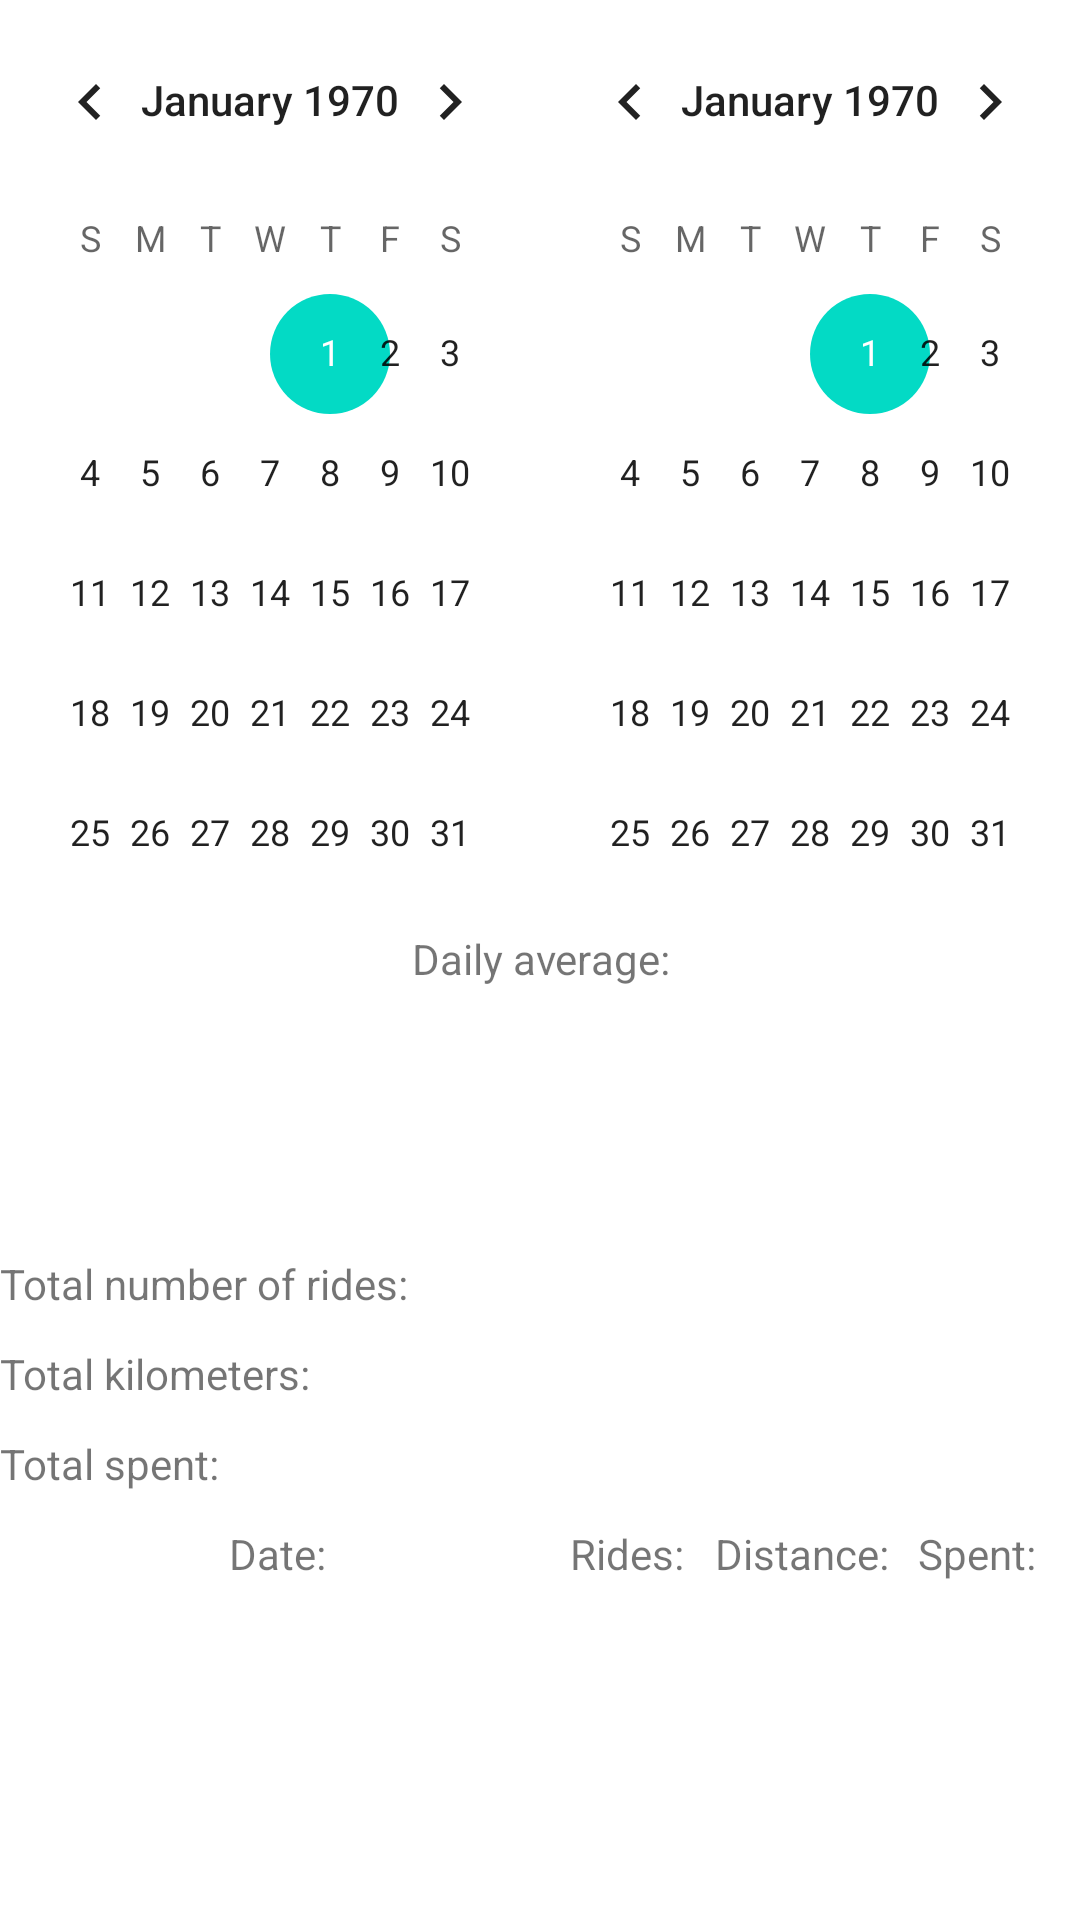

This screen was rendered from an Android layout file. Write that file and the resources it references.
<!-- AndroidManifest.xml: application theme Theme.TaxiDriver -->
<!-- res/layout/fragment_passenger_account_reports.xml -->
<?xml version="1.0" encoding="utf-8"?>
<LinearLayout xmlns:android="http://schemas.android.com/apk/res/android"
    xmlns:tools="http://schemas.android.com/tools"
    android:layout_width="match_parent"
    android:layout_height="match_parent"
    android:orientation="vertical"
    tools:context=".fragments.PassengerAccountReports">

    <LinearLayout
        android:layout_width="match_parent"
        android:layout_height="match_parent"
        android:orientation="vertical">


        <LinearLayout
            android:layout_width="match_parent"
            android:layout_height="wrap_content"
            android:orientation="horizontal"
            android:weightSum="2">

            <CalendarView
                android:id="@+id/dateStarting"
                android:layout_width="0dp"
                android:layout_height="match_parent"
                android:layout_weight="1"
                android:autofillHints=""
                android:ems="10"
                android:hint="@string/starting_date"
                android:inputType="date" />

            <CalendarView
                android:id="@+id/dateEnding"
                android:layout_width="0dp"
                android:layout_height="300dp"
                android:layout_weight="1"
                android:autofillHints=""
                android:ems="10"
                android:hint="@string/ending_date"
                android:inputType="date" />
        </LinearLayout>

        <TextView
            android:layout_width="match_parent"
            android:layout_height="wrap_content"
            android:gravity="center"
            android:padding="10dp"
            android:text="@string/daily_averages"
            android:textAppearance="@style/TextAppearance.AppCompat.Small" />

        <LinearLayout
            android:layout_width="match_parent"
            android:layout_height="wrap_content"
            android:orientation="horizontal"
            android:weightSum="3">

            <ImageView
                android:layout_width="0dp"
                android:layout_height="50dp"
                android:layout_weight="1"
                android:contentDescription="@string/car"
                android:src="@drawable/car" />

            <ImageView
                android:layout_width="0dp"
                android:layout_height="50dp"
                android:layout_weight="1"
                android:contentDescription="@string/location"
                android:src="@drawable/location" />

            <ImageView
                android:layout_width="0dp"
                android:layout_height="50dp"
                android:layout_weight="1"
                android:contentDescription="@string/money"
                android:src="@drawable/money" />
        </LinearLayout>


        <LinearLayout
            android:layout_width="match_parent"
            android:layout_height="wrap_content"
            android:orientation="horizontal"
            android:weightSum="3">

            <TextView
                android:id="@+id/averageRides"
                android:layout_width="0dp"
                android:layout_height="wrap_content"
                android:layout_weight="1"
                android:gravity="center" />

            <TextView
                android:id="@+id/averageKm"
                android:layout_width="0dp"
                android:layout_height="wrap_content"
                android:layout_weight="1"
                android:gravity="center" />

            <TextView
                android:id="@+id/averageSpent"
                android:layout_width="0dp"
                android:layout_height="wrap_content"
                android:layout_weight="1"
                android:gravity="center" />

        </LinearLayout>

        <LinearLayout
            android:layout_width="match_parent"
            android:layout_height="30dp"
            android:orientation="horizontal"
            android:weightSum="5">

            <TextView
                android:layout_width="0dp"
                android:layout_height="40dp"
                android:layout_weight="4"
                android:gravity="start|center_vertical"
                android:text="@string/total_number_of_rides" />

            <TextView
                android:id="@+id/totalRides"
                android:layout_width="0dp"
                android:layout_height="match_parent"
                android:layout_weight="1" />
        </LinearLayout>

        <LinearLayout
            android:layout_width="match_parent"
            android:layout_height="30dp"
            android:orientation="horizontal"
            android:weightSum="5">

            <TextView
                android:layout_width="0dp"
                android:layout_height="40dp"
                android:layout_weight="4"
                android:gravity="start|center_vertical"
                android:text="@string/total_kilometers" />

            <TextView
                android:id="@+id/totalKm"
                android:layout_width="0dp"
                android:layout_height="match_parent"
                android:layout_weight="1" />
        </LinearLayout>

        <LinearLayout
            android:layout_width="match_parent"
            android:layout_height="30dp"
            android:orientation="horizontal"
            android:weightSum="5">

            <TextView
                android:layout_width="0dp"
                android:layout_height="40dp"
                android:layout_weight="4"
                android:gravity="start|center_vertical"
                android:text="@string/total_spent" />

            <TextView
                android:id="@+id/totalSpent"
                android:layout_width="0dp"
                android:layout_height="match_parent"
                android:layout_weight="1" />
        </LinearLayout>
    <LinearLayout
        android:layout_width="match_parent"
        android:layout_height="wrap_content"
        android:padding="5dp"
        android:weightSum="6">

        <TextView
            android:layout_width="0dp"
            android:layout_height="30dp"
            android:layout_weight="3"
            android:gravity="center"
            android:text="@string/date" />

        <TextView
            android:layout_width="0dp"
            android:layout_height="30dp"
            android:layout_weight="1"
            android:gravity="center"
            android:text="@string/rides" />

        <TextView
            android:layout_width="0dp"
            android:layout_height="30dp"
            android:layout_weight="1"
            android:gravity="center"
            android:text="@string/distance" />

        <TextView
            android:layout_width="0dp"
            android:layout_height="30dp"
            android:layout_weight="1"
            android:gravity="center"
            android:text="@string/spent" />



    </LinearLayout>

        <ListView
            android:id="@+id/listViewReport"
            android:layout_width="match_parent"
            android:layout_height="match_parent">
            
            
            
            
            
            
            
            
        </ListView>
    </LinearLayout>
</LinearLayout>
<!-- resources referenced by this layout -->
<resources>
  <string name="car">car</string>
  <string name="daily_averages">Daily average:</string>
  <string name="date">Date:</string>
  <string name="distance">Distance:</string>
  <string name="ending_date">ending date</string>
  <string name="location">location</string>
  <string name="money">money</string>
  <string name="rides">Rides:</string>
  <string name="spent">Spent:</string>
  <string name="starting_date">starting date</string>
  <string name="total_kilometers">Total kilometers:</string>
  <string name="total_number_of_rides">Total number of rides:</string>
  <string name="total_spent">Total spent:</string>
  <style name="Theme.TaxiDriver" parent="Theme.MaterialComponents.DayNight.NoActionBar">
          
          <item name="colorPrimary">@color/purple_500</item>
          <item name="colorPrimaryVariant">@color/purple_700</item>
          <item name="colorOnPrimary">@color/white</item>
          
          <item name="colorSecondary">@color/teal_200</item>
          <item name="colorSecondaryVariant">@color/teal_700</item>
          <item name="colorOnSecondary">@color/black</item>
          
          <item name="android:statusBarColor">@color/black</item>
          
      </style>
  <color name="purple_500">#FF6200EE</color>
  <color name="purple_700">#FF3700B3</color>
  <color name="white">#FFFFFFFF</color>
  <color name="teal_200">#FF03DAC5</color>
  <color name="teal_700">#FF018786</color>
  <color name="black">#FF000000</color>
</resources>
